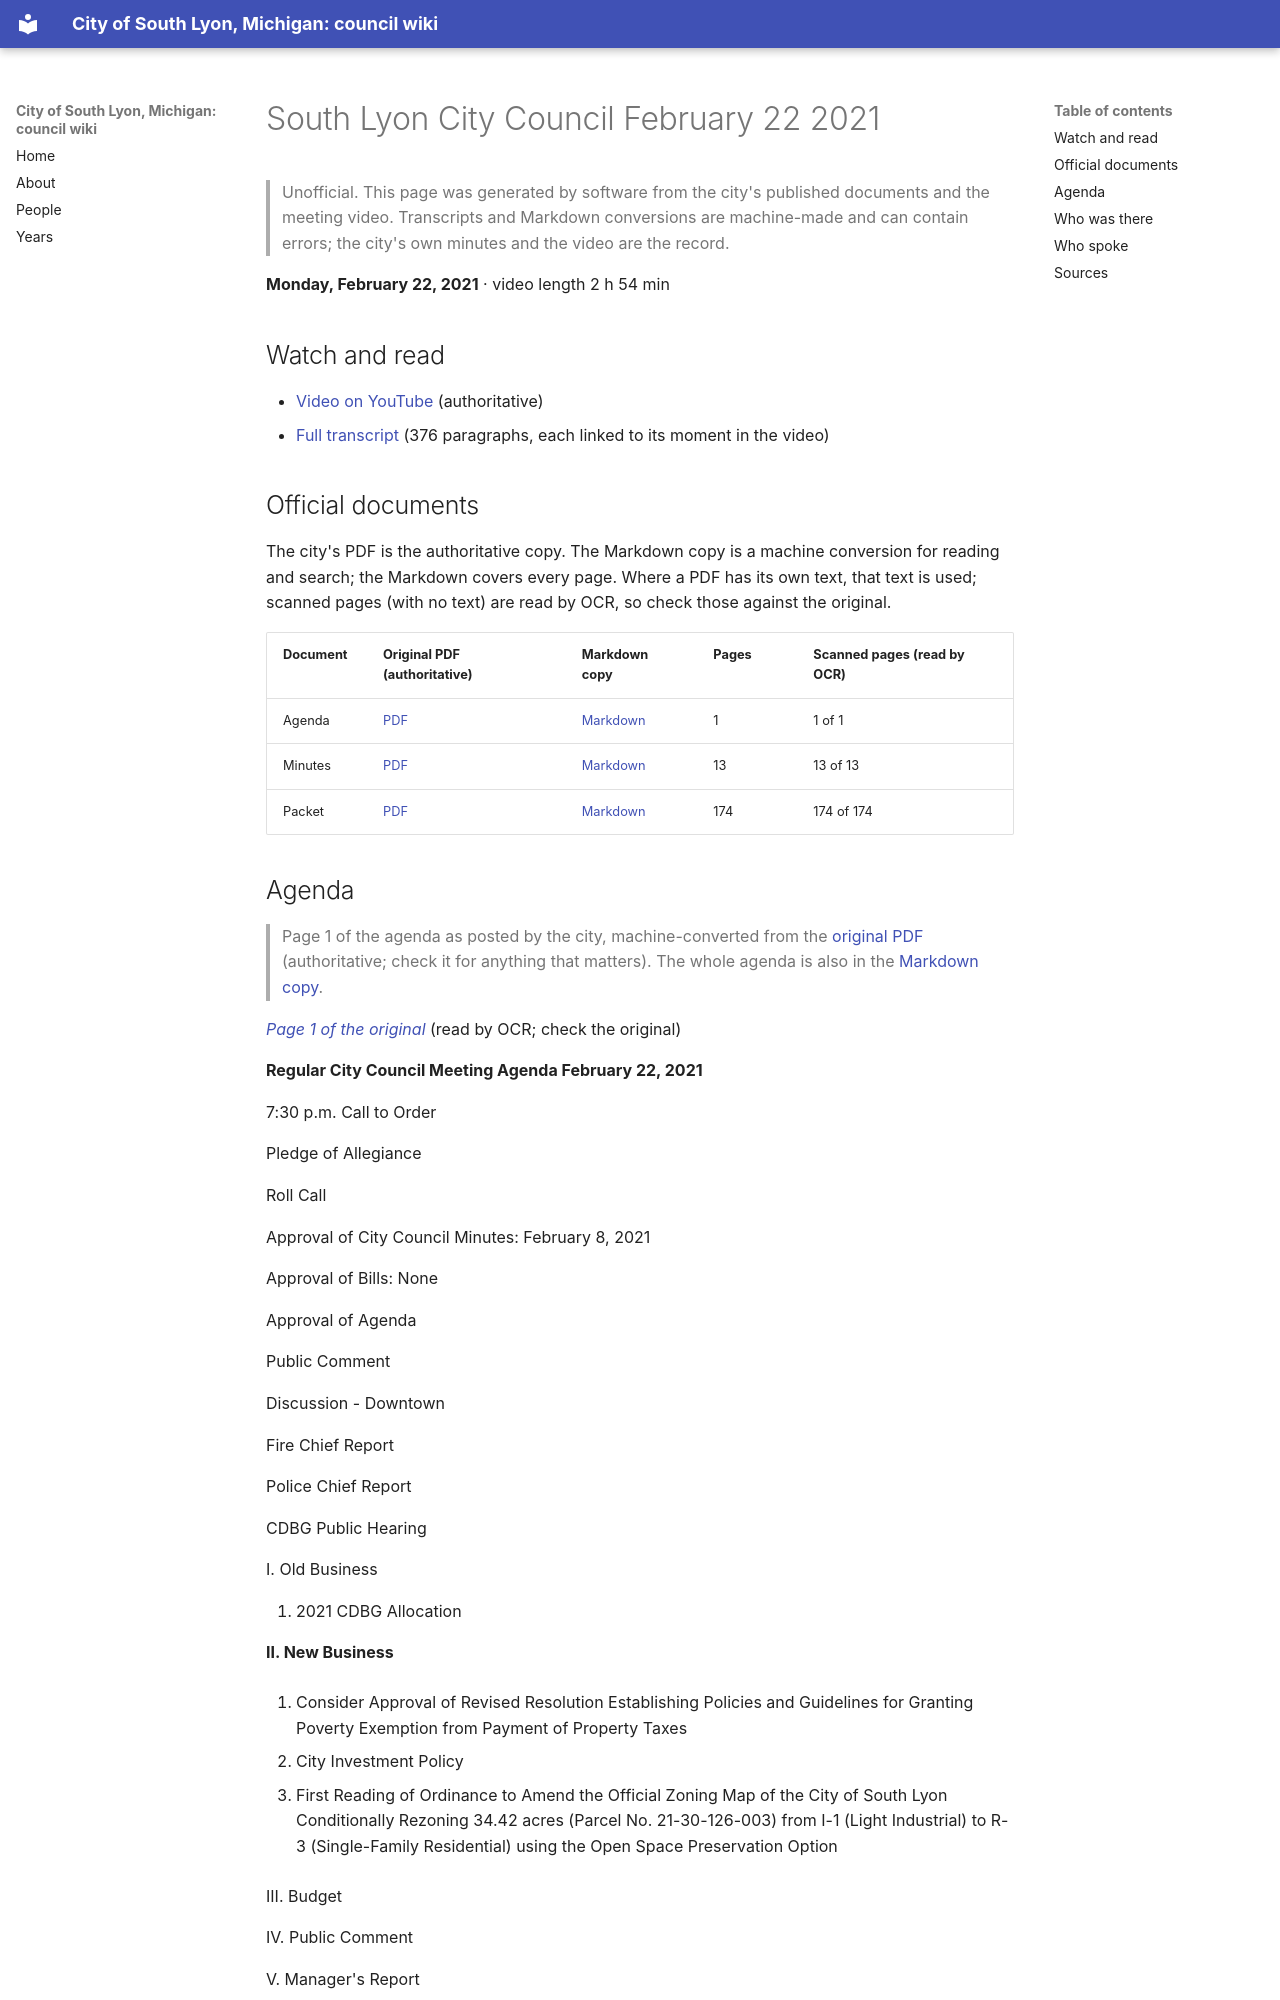

repository: RyanMathewson/city-of-south-lyon-mi-council-wiki · page: meetings/2021/2021-02-22/index.html · generator: mkdocs

---
title: "South Lyon City Council February 22 2021"
meeting_date: "2021-02-22"
video_url: "https://www.youtube.com/watch?v=gjG4KIAXDSs"
source_listing: "https://www.southlyonmi.org/government/city_council/city_council_minutes_and_agendas.php"
---


# South Lyon City Council February 22 2021

> Unofficial. This page was generated by software from the city's published documents and the meeting video. Transcripts and Markdown conversions are machine-made and can contain errors; the city's own minutes and the video are the record.

**Monday, February 22, 2021** · video length 2 h 54 min

## Watch and read

- [Video on YouTube](https://www.youtube.com/watch?v=gjG4KIAXDSs) (authoritative)
- [Full transcript](../../transcripts/2021/2021-02-22.md) (376 paragraphs, each linked to its moment in the video)

## Official documents

The city's PDF is the authoritative copy. The Markdown copy is a machine conversion for reading and search; the Markdown covers every page. Where a PDF has its own text, that text is used; scanned pages (with no text) are read by OCR, so check those against the original.

| Document | Original PDF (authoritative) | Markdown copy | Pages | Scanned pages (read by OCR) |
|---|---|---|---|---|
| Agenda | [PDF](https://www.southlyonmi.org/2-22-21%20City%20Council%20Meeting%20Agenda.pdf?t=202108310733170) | [Markdown](../../documents/2021/2021-02-22/agenda.md) | 1 | 1 of 1 |
| Minutes | [PDF](https://www.southlyonmi.org/2-22-21%20CM%20approved.pdf?t=202111100947350) | [Markdown](../../documents/2021/2021-02-22/minutes.md) | 13 | 13 of 13 |
| Packet | [PDF](https://www.southlyonmi.org/2-22-21%20Council%20Packet%20-%20online%20only.pdf?t=202108310733170) | [Markdown](../../documents/2021/2021-02-22/packet.md) | 174 | 174 of 174 |
